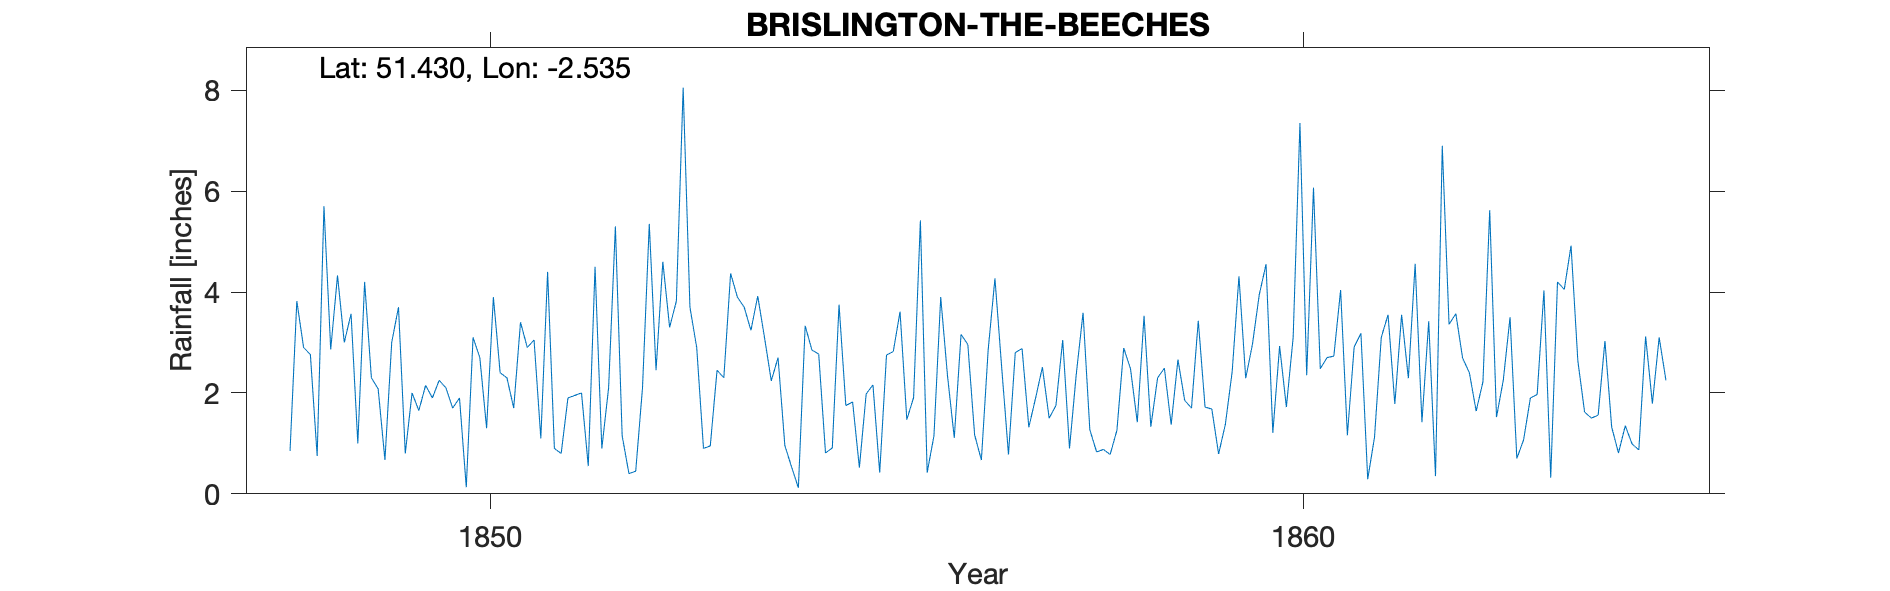

The table this chart was drawn from, first rows:
BRISLINGTON-THE-BEECHES, , , , , , , , , , , , , , , , , , , , , , , 
Grid ref, ST629702, Long, -2.535, Lat, 51.43, Elevation, 181, ft, , , , , , , , , , , , , , , 
Station no, RR478, , , , , , , , , , , , , , , , , , , , , , 
, 1840, 1841, 1842, 1843, 1844, 1845, 1846, 1847, 1848, 1849, 1850, 1851, 1852, 1853, 1854, 1855, 1856, 1857, 1858, 1859, 1860, 1861, 1862
January, , , , , , , , , 0.85, 2.3, 1.7, 3.05, 5.3, 2.9, 2.7, 0.52, 3.9, 2.88, 0.88, 1.85, 4.55, 1.16, 3.42
February, , , , , , , , , 3.82, 2.08, 1.9, 1.1, 1.15, 0.9, 0.96, 1.98, 2.34, 1.32, 0.78, 1.7, 1.21, 2.91, 0.35
March, , , , , , , , , 2.9, 0.67, 0.13, 4.4, 0.4, 0.95, 0.53, 2.16, 1.11, 1.9, 1.26, 3.43, 2.93, 3.18, 6.9
April, , , , , , , , , 2.76, 3, 3.1, 0.9, 0.45, 2.45, 0.12, 0.42, 3.16, 2.51, 2.89, 1.72, 1.72, 0.29, 3.36
May, , , , , , , , , 0.75, 3.7, 2.7, 0.8, 2.1, 2.3, 3.33, 2.75, 2.96, 1.5, 2.48, 1.68, 3.1, 1.12, 3.57
June, , , , , , , , , 5.7, 0.8, 1.3, 1.9, 5.35, 4.37, 2.85, 2.82, 1.17, 1.75, 1.42, 0.79, 7.35, 3.1, 2.69
July, , , , , , , , , 2.86, 2, 3.9, 1.95, 2.45, 3.9, 2.77, 3.61, 0.67, 3.05, 3.53, 1.38, 2.35, 3.55, 2.4
August, , , , , , , , , 4.33, 1.65, 2.4, 2, 4.6, 3.7, 0.81, 1.47, 2.85, 0.9, 1.33, 2.42, 6.07, 1.78, 1.64
September, , , , , , , , , 3, 2.15, 2.3, 0.55, 3.3, 3.24, 0.91, 1.91, 4.27, 2.37, 2.3, 4.31, 2.48, 3.55, 2.22
October, , , , , , , , , 3.57, 1.9, 1.7, 4.5, 3.82, 3.92, 3.75, 5.42, 2.5, 3.59, 2.49, 2.29, 2.7, 2.29, 5.62
November, , , , , , , , , 1, 2.25, 3.4, 0.9, 8.05, 3.1, 1.75, 0.42, 0.78, 1.27, 1.37, 2.97, 2.73, 4.56, 1.52
December, , , , , , , , , 4.2, 2.1, 2.9, 2.1, 3.7, 2.24, 1.82, 1.15, 2.8, 0.83, 2.66, 3.95, 4.04, 1.42, 2.25
Total, , , , , , , , , 35.74, 24.6, 27.43, 24.15, 40.67, 33.97, 22.3, 24.63, 28.51, 23.87, 23.39, 28.49, 41.23, 28.91, 35.94
